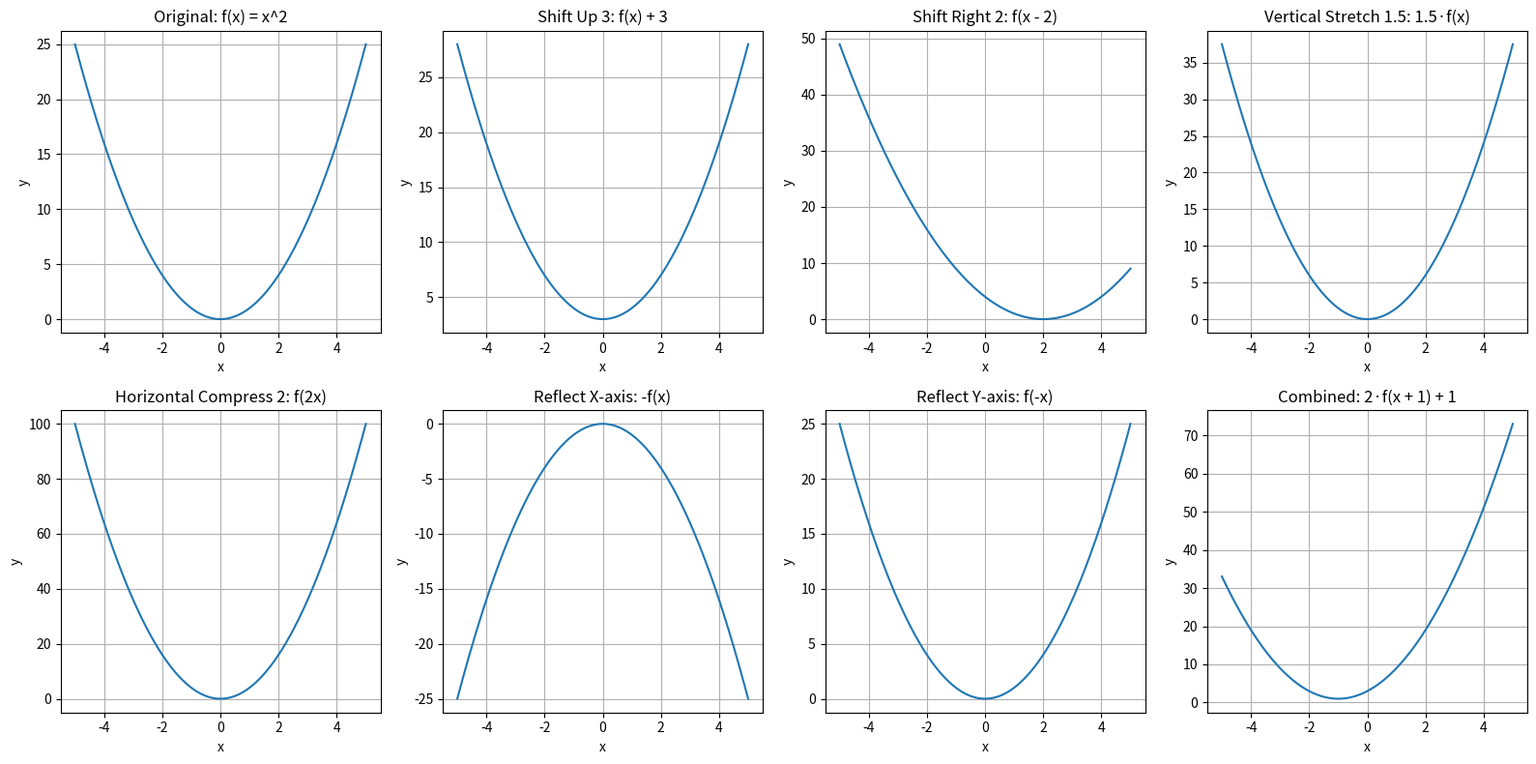

Generate this figure with matplotlib:
import numpy as np
import matplotlib.pyplot as plt


# 1) Define base function f(x) = x^2
def f(x):
    """Compute x squared."""
    return x ** 2


# 2) Create domain of x values
x = np.linspace(-5, 5, 400)
print("x: ", x)

# 3) Compute transformed functions with explanatory comments
y_original = f(x)  # Original function
y_shift_up3 = f(x) + 3  # Shift up by 3 units
y_shift_right2 = f(x - 2)  # Shift right by 2 units
y_vert_stretch_1_5 = 1.5 * f(x)  # Vertical stretch by factor of 1.5
y_horiz_compress_2 = f(2 * x)  # Horizontal compression by factor of 2
y_reflect_x = -f(x)  # Reflection across x-axis
y_reflect_y = f(-x)  # Reflection across y-axis
y_combined = 2 * f(x + 1) + 1  # Combined: vertical scale 2, shift left 1, up 1

# 4) Purpose: Build a figure containing a 2×4 grid of subplots
fig, axes = plt.subplots(nrows=2, ncols=4, figsize=(16, 8))
'''
plt.subplots - First, it creates a "figure" with dimensions of 16x8 (16 rows x 8 columns) — let's call it "figure A".
               Then, it places 8 subplots, each measuring 2x4 (2 rows x 4 columns) inside figure A.
               Finally, it returns two objects: "fig" and "axes".
               "fig": The figure itself.
               "axes": An array consisting of the 8 subplots.
               
               fig (16x8):
               ┌─────────────────────────────────┐
               │  axes (2x4):                    │
               │  ┌──────┬──────┬──────┬──────┐  │
               │  │axes00│axes01│axes02│axes03│  │           
               │  ├──────┼──────┼──────┼──────┤  │
               │  │axes10│axes11│axes12│axes13│  │
               │  └──────┴──────┴──────┴──────┘  │ 
               └─────────────────────────────────┘
'''

axes = axes.flatten()
'''
axes - [[axes00, axes01, axes02, axes03],
         axes10, axes11, axes12, axes13]]

axes.flatten() - [axes00, axes01, axes02, axes03, axes10, axes11, axes12, axes13]
'''

plots = [
    (y_original, "Original: f(x) = x^2"),
    (y_shift_up3, "Shift Up 3: f(x) + 3"),
    (y_shift_right2, "Shift Right 2: f(x - 2)"),
    (y_vert_stretch_1_5, "Vertical Stretch 1.5: 1.5·f(x)"),
    (y_horiz_compress_2, "Horizontal Compress 2: f(2x)"),
    (y_reflect_x, "Reflect X-axis: -f(x)"),
    (y_reflect_y, "Reflect Y-axis: f(-x)"),
    (y_combined, "Combined: 2·f(x + 1) + 1")
]

for ax, (y, title) in zip(axes, plots):
    ax.plot(x, y)
    ax.set_title(title)
    ax.set_xlabel("x")
    ax.set_ylabel("y")
    ax.grid(True)
'''
zip - combines the axes and plots arrays in this way:
      [(axes00, (y_original, "Original: f(x) = x^2")),
       (axes01, (y_shift_up3, "Shift Up 3: f(x) + 3")),
       ...]


for ax, (y, title) - it's actually just tuple unpacking:
                     ax = axesXY  (XY = 00, 01, 02 etc.)
    
    
                     Because each element of "plots" is in the form "(y, title)":
                     y = plotsXY (XY = 00, 10, 20 etc.)
                 title = plotsXY (XY = 01, 11, 21 etc.)
                 
                 
                     Ultimately, taking a single loop as an example, it works as follows:
                     ax = axes00
                     y = y_original
                     title = "Original: f(x) = x^2"


                     ax.plot(x, y): axes00.plot(x, y_original)
                     
                     Matplotlib takes these in pairs and connects the points with a line:
                     x	     y
                     -5.00	 25.00
                     -4.97	 24.75
                     -4.95	 24.50
                     ...	 ...
                     5	     25
                     
                     
                     ax.set_title(title): axes00.plot("Original: f(x) = x^2")
                     ax.set_xlabel("x"): axes00.set_xlabel("x")
                     ax.set_ylabel("y"): axes00.set_ylabel("y")
                     ax.grid(True): axes00.grid(True)
                     
                     
During the loop each subplot (ax) in the axes array is taken and paired with the corresponding (y, title) pair from the plots list.
Then, the y-plot is drawn on that subplot, the title is added, axis labels are set, and the grid is enabled.

NOTE: x does not change. 
      It remains the same throughout the entire loop.
      Only y and title change.
'''

fig.tight_layout()
plt.show()
